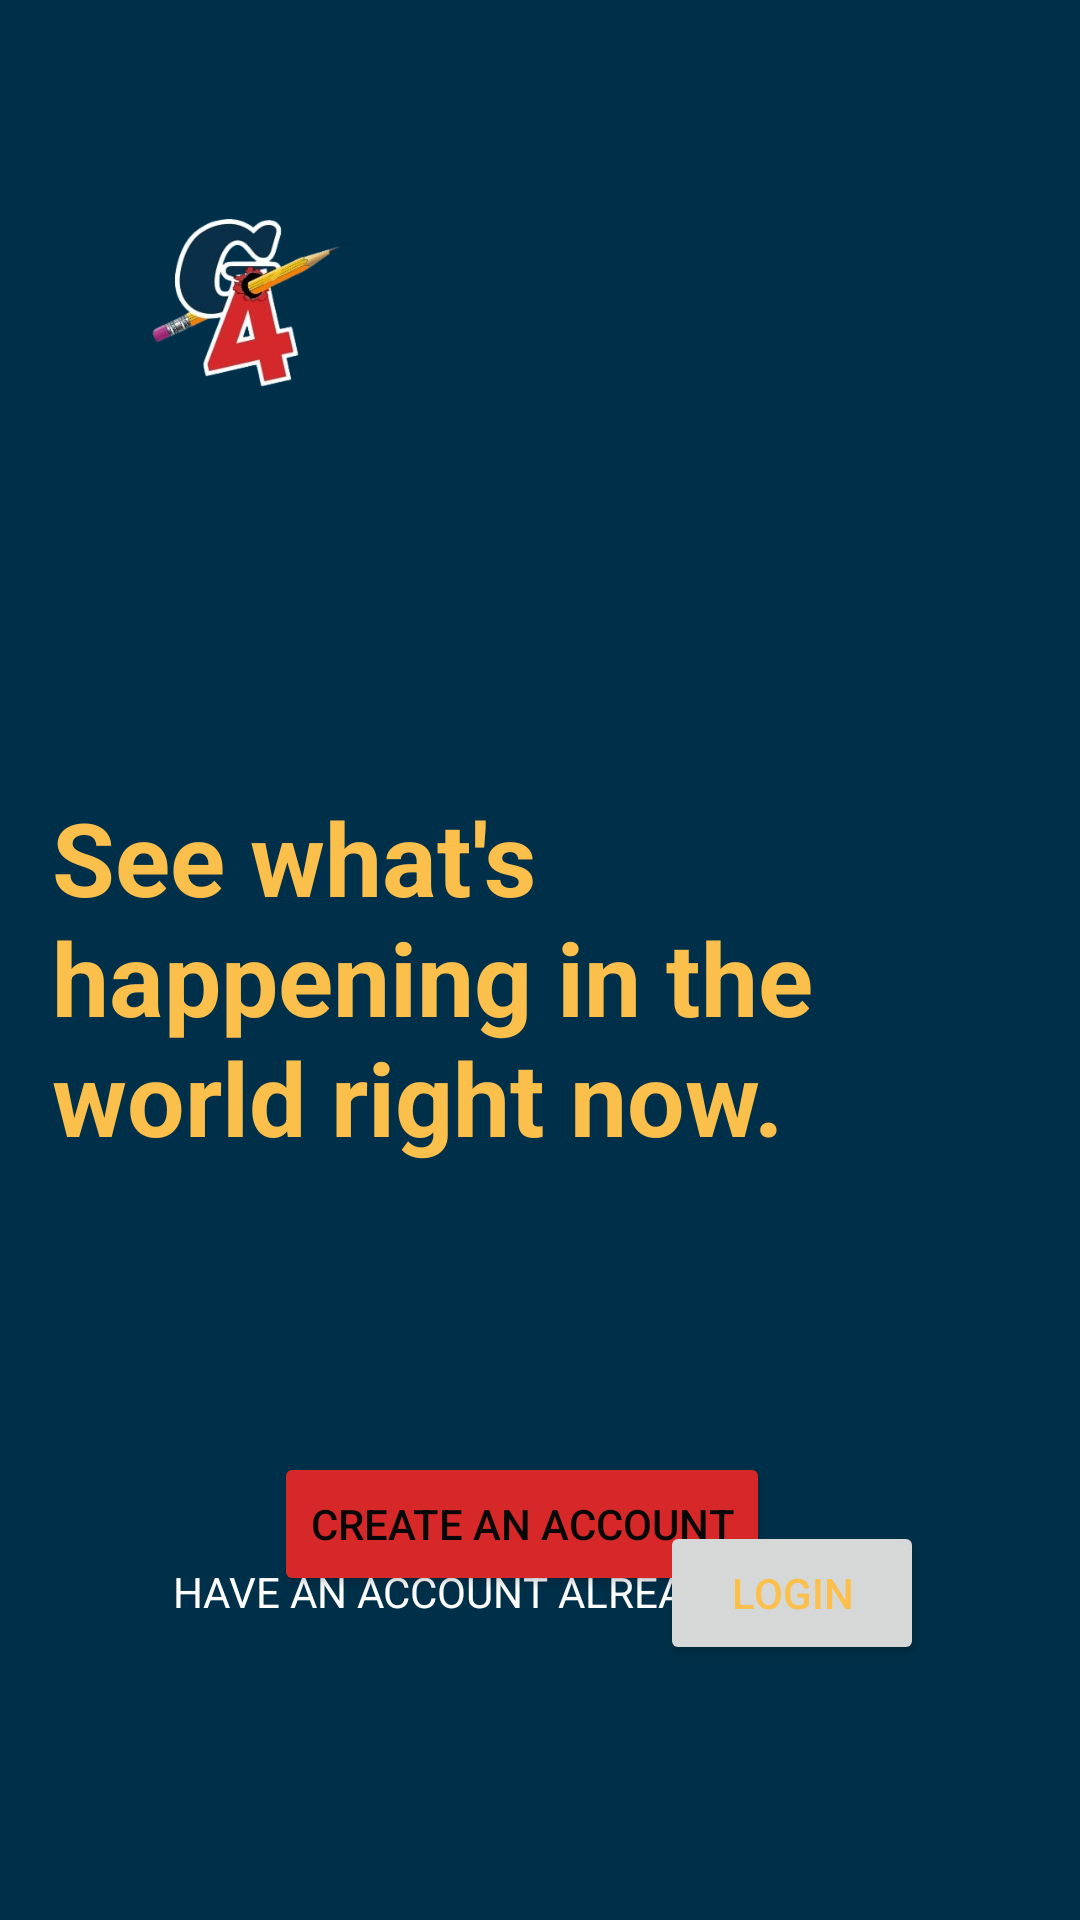

Reconstruct the res/layout file that produces this screen, plus the resources it refers to.
<!-- AndroidManifest.xml: application theme Theme.MyApplication -->
<!-- res/layout/activity_startup_screen.xml -->
<?xml version="1.0" encoding="utf-8"?>
<androidx.constraintlayout.widget.ConstraintLayout xmlns:android="http://schemas.android.com/apk/res/android"
    xmlns:app="http://schemas.android.com/apk/res-auto"
    xmlns:tools="http://schemas.android.com/tools"
    android:id="@+id/main"
    android:layout_width="match_parent"
    android:layout_height="match_parent"
    android:background="#003049"
    tools:context=".Startup_screen">

    <TextView
        android:id="@+id/textView4"
        android:layout_width="268dp"
        android:layout_height="129dp"
        android:layout_marginTop="96dp"
        android:fontFamily="sans-serif"
        android:text="See what's happening in the world right now."
        android:textColor="#fbbf4b "
        android:textSize="34sp"
        android:textStyle="bold"
        app:layout_constraintEnd_toEndOf="parent"
        app:layout_constraintHorizontal_bias="0.188"
        app:layout_constraintStart_toStartOf="parent"
        app:layout_constraintTop_toBottomOf="@+id/imageView3" />

    <ImageView
        android:id="@+id/imageView3"
        android:layout_width="140dp"
        android:layout_height="151dp"
        android:layout_marginTop="16dp"
        app:layout_constraintEnd_toEndOf="parent"
        app:layout_constraintHorizontal_bias="0.162"
        app:layout_constraintStart_toStartOf="parent"
        app:layout_constraintTop_toTopOf="parent"
        app:srcCompat="@drawable/b004376b_c1bb_42f3_a6a0_bddaeba2ba6a_removebg_preview" />

    <Button
        android:id="@+id/CreateAccButton"
        android:layout_width="wrap_content"
        android:layout_height="wrap_content"
        android:layout_marginTop="92dp"
        android:text="CREATE AN ACCOUNT"
        android:textColor="#070707"
        app:backgroundTint="#D62828"
        app:layout_constraintEnd_toEndOf="parent"
        app:layout_constraintHorizontal_bias="0.47"
        app:layout_constraintStart_toStartOf="parent"
        app:layout_constraintTop_toBottomOf="@+id/textView4" />

    <TextView
        android:id="@+id/textView5"
        android:layout_width="wrap_content"
        android:layout_height="wrap_content"
        android:layout_marginBottom="100dp"
        android:text="HAVE AN ACCOUNT ALREADY?"
        android:textColor="#FFFFFF"
        app:layout_constraintBottom_toBottomOf="parent"
        app:layout_constraintEnd_toEndOf="parent"
        app:layout_constraintHorizontal_bias="0.348"
        app:layout_constraintStart_toStartOf="parent" />

    <Button
        android:id="@+id/StartLoginButton"
        android:layout_width="wrap_content"
        android:layout_height="wrap_content"
        android:layout_marginEnd="52dp"
        android:layout_marginBottom="85dp"
        android:text="Login"
        android:textColor="#fbbf4b "
        app:layout_constraintBottom_toBottomOf="parent"
        app:layout_constraintEnd_toEndOf="parent" />
</androidx.constraintlayout.widget.ConstraintLayout>
<!-- resources referenced by this layout -->
<resources>
  <!-- drawable b004376b_c1bb_42f3_a6a0_bddaeba2ba6a_removebg_preview: png bitmap (drawable, 59801 bytes) -->
  <style name="Theme.MyApplication" parent="Base.Theme.MyApplication" />
  <style name="Base.Theme.MyApplication" parent="Theme.Material3.DayNight.NoActionBar">
          
          <item name="colorPrimary">@color/bg_color</item>
          <item name="colorPrimaryVariant">@color/bg_color</item>
          <item name="android:statusBarColor">@color/red</item>
  
      </style>
  <color name="bg_color">#003049</color>
  <color name="red">#D62828</color>
</resources>
